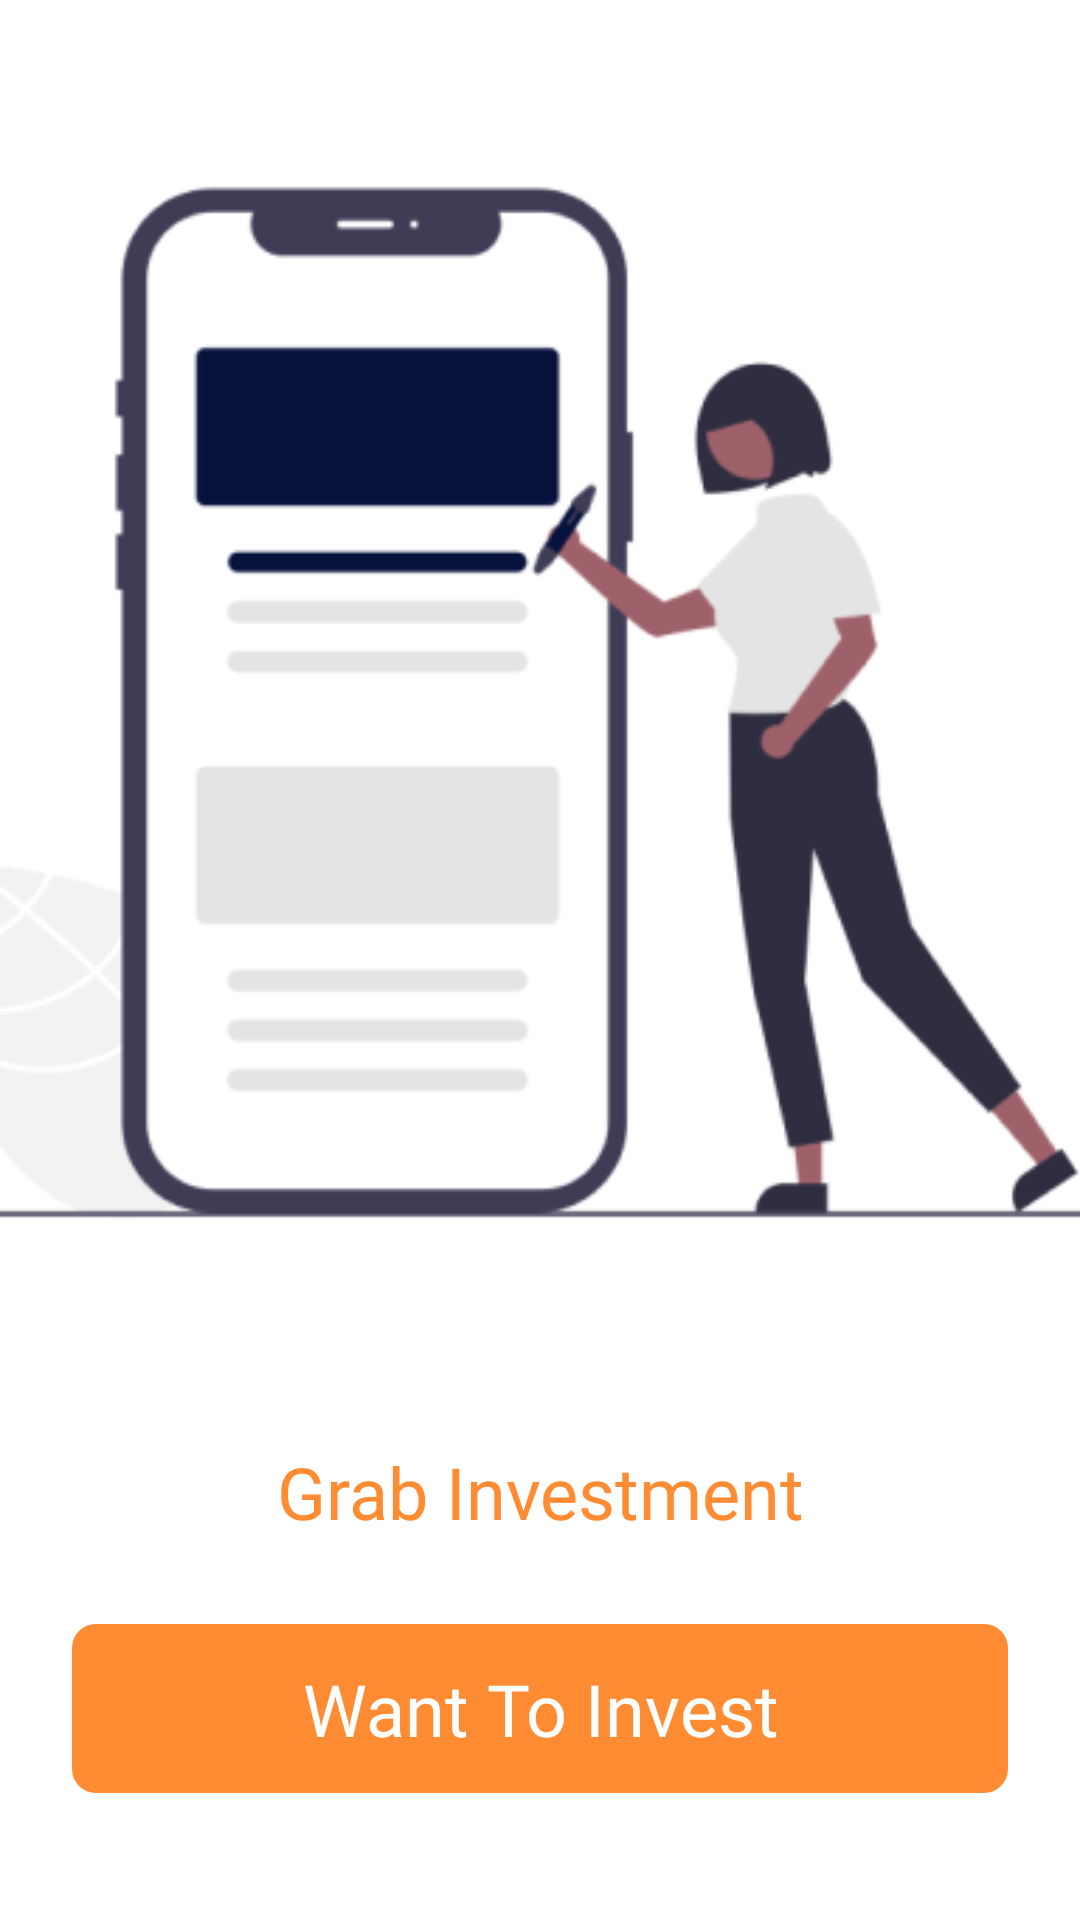

Produce the Android XML layout that renders to this screen, including the resource entries it uses.
<!-- AndroidManifest.xml: application theme Theme.Investoz -->
<!-- res/layout/fragment_user_type.xml -->
<?xml version="1.0" encoding="utf-8"?>
<FrameLayout xmlns:android="http://schemas.android.com/apk/res/android"
    xmlns:app="http://schemas.android.com/apk/res-auto"
    xmlns:tools="http://schemas.android.com/tools"
    android:layout_width="match_parent"
    android:layout_height="match_parent"
    android:background="@color/white"
    tools:context=".onboarding.UserTypeFragment">

    <androidx.constraintlayout.widget.ConstraintLayout
        android:layout_width="match_parent"
        android:layout_height="match_parent">


        <ImageView
            android:id="@+id/imageView2"
            android:layout_width="wrap_content"
            android:layout_height="wrap_content"
            android:src="@drawable/onboarding_user_type"
            app:layout_constraintEnd_toEndOf="parent"
            app:layout_constraintStart_toStartOf="parent"
            app:layout_constraintTop_toTopOf="parent" />

        <androidx.appcompat.widget.AppCompatButton
            android:id="@+id/button_grab_investment"
            android:layout_width="0dp"
            android:layout_height="wrap_content"
            android:background="@color/white"
            android:fontFamily="@font/poppins_bold"
            android:layout_marginLeft="24dp"
            android:layout_marginRight="24dp"
            android:text="Grab Investment"
            android:stateListAnimator="@null"
            android:textAllCaps="false"
            android:textColor="@color/orange"
            android:textSize="24sp"
            android:padding="12dp"
            app:layout_constraintEnd_toEndOf="parent"
            app:layout_constraintStart_toStartOf="parent"
            app:layout_constraintTop_toBottomOf="@+id/imageView2" />

        <androidx.appcompat.widget.AppCompatButton
            android:id="@+id/button_want_to_invest"
            android:layout_width="0dp"
            android:layout_height="wrap_content"
            android:layout_marginTop="16dp"
            android:layout_marginLeft="24dp"
            android:layout_marginRight="24dp"
            android:background="@drawable/rectangle_orange_fill_corner"
            android:fontFamily="@font/poppins_semibold"
            android:text="Want To Invest"
            android:textColor="@color/white"
            android:padding="12dp"
            android:stateListAnimator="@null"
            android:textAllCaps="false"
            android:textSize="24sp"
            app:layout_constraintEnd_toEndOf="parent"
            app:layout_constraintStart_toStartOf="parent"
            app:layout_constraintTop_toBottomOf="@+id/button_grab_investment" />
    </androidx.constraintlayout.widget.ConstraintLayout>

</FrameLayout>
<!-- resources referenced by this layout -->
<resources>
  <color name="orange">#FF8C32</color>
  <color name="white">#FFFFFFFF</color>
  <!-- drawable onboarding_user_type: png bitmap (drawable, 22133 bytes) -->
  <!-- drawable rectangle_orange_fill_corner (drawable) -->
  <?xml version="1.0" encoding="utf-8"?>
  <shape xmlns:android="http://schemas.android.com/apk/res/android"
      android:shape="rectangle">
      <solid android:color="#FF8C32" />
      <corners
          android:radius="8dp" />
  </shape>
  <style name="Theme.Investoz" parent="Theme.MaterialComponents.DayNight.NoActionBar">
          
          <item name="colorPrimary">@color/purple_500</item>
          <item name="colorPrimaryVariant">@color/purple_700</item>
          <item name="colorOnPrimary">@color/white</item>
          
          <item name="colorSecondary">@color/teal_200</item>
          <item name="colorSecondaryVariant">@color/teal_700</item>
          <item name="colorOnSecondary">@color/black</item>
          
          <item name="android:statusBarColor" tools:targetApi="l">?attr/colorPrimaryVariant</item>
          
      </style>
  <color name="purple_500">#FF6200EE</color>
  <color name="purple_700">#FF3700B3</color>
  <color name="teal_200">#FF03DAC5</color>
  <color name="teal_700">#FF018786</color>
  <color name="black">#FF000000</color>
</resources>
